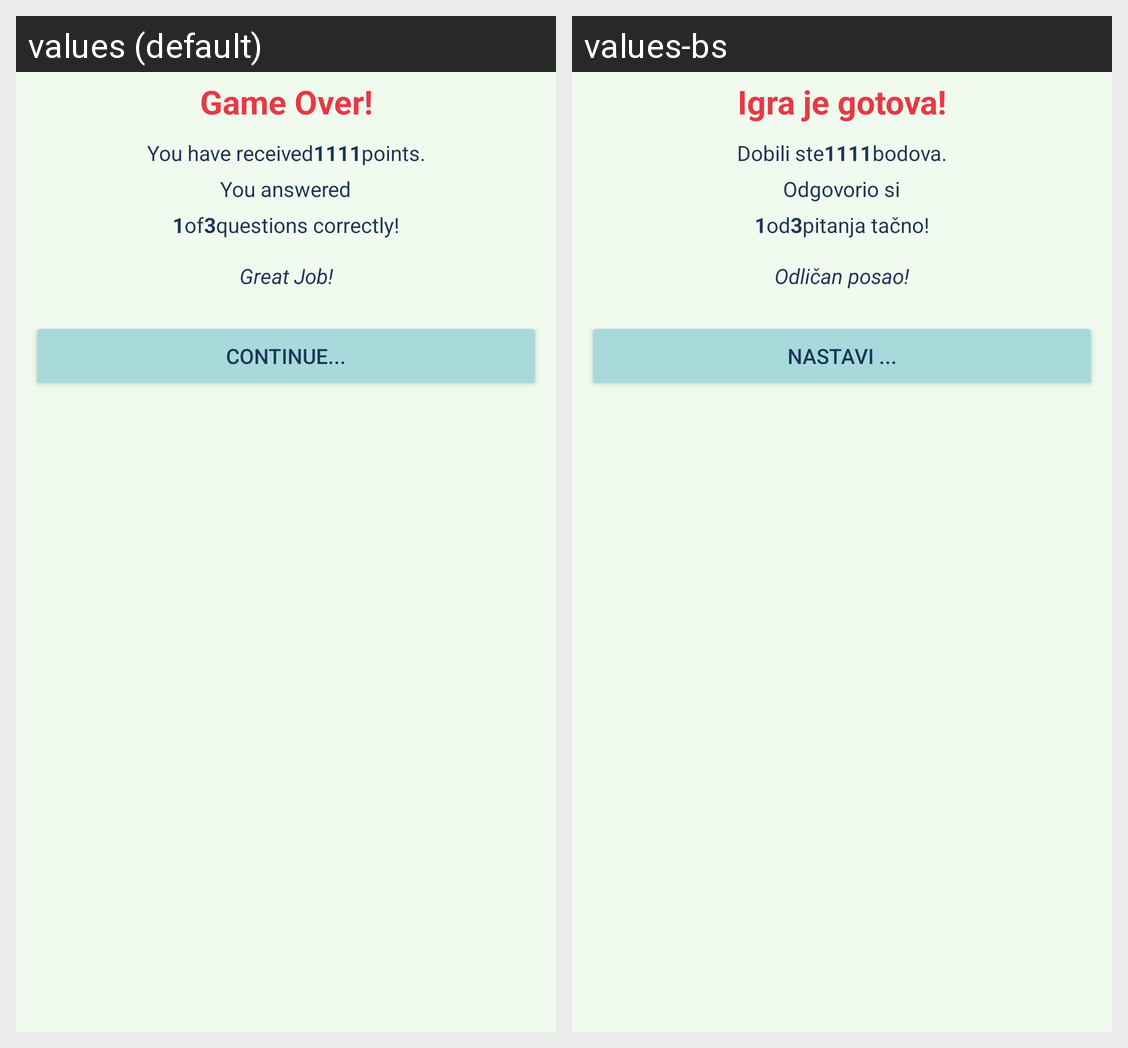

Translations of the strings shown on this Android screen, per locale in the grid:
Android screen res/layout/exit_window.xml rendered under 2 locales, left to right: values (default), values-bs. Device: Nexus 5 (rendered at 1080×1920; each locale shown at half size, 540×960, under a caption strip naming it); theme Theme.FinalAssignmentTrivia.
Strings drawn on this screen, with the default value and each locale's value (text and hints the layout hard-codes, and strings that could not be matched under every locale, appear in the picture but are not listed):

gameOver
  values: Game Over!
  values-bs: Igra je gotova!

received
  values: You have received
  values-bs: Dobili ste

points
  values: points.
  values-bs: bodova.

answered
  values: You answered
  values-bs: Odgovorio si

of
  values: of
  values-bs: od

questions
  values: questions correctly!
  values-bs: pitanja tačno!

greatJob
  values: Great Job!
  values-bs: Odličan posao!

continueBtn
  values: Continue...
  values-bs: Nastavi ...
